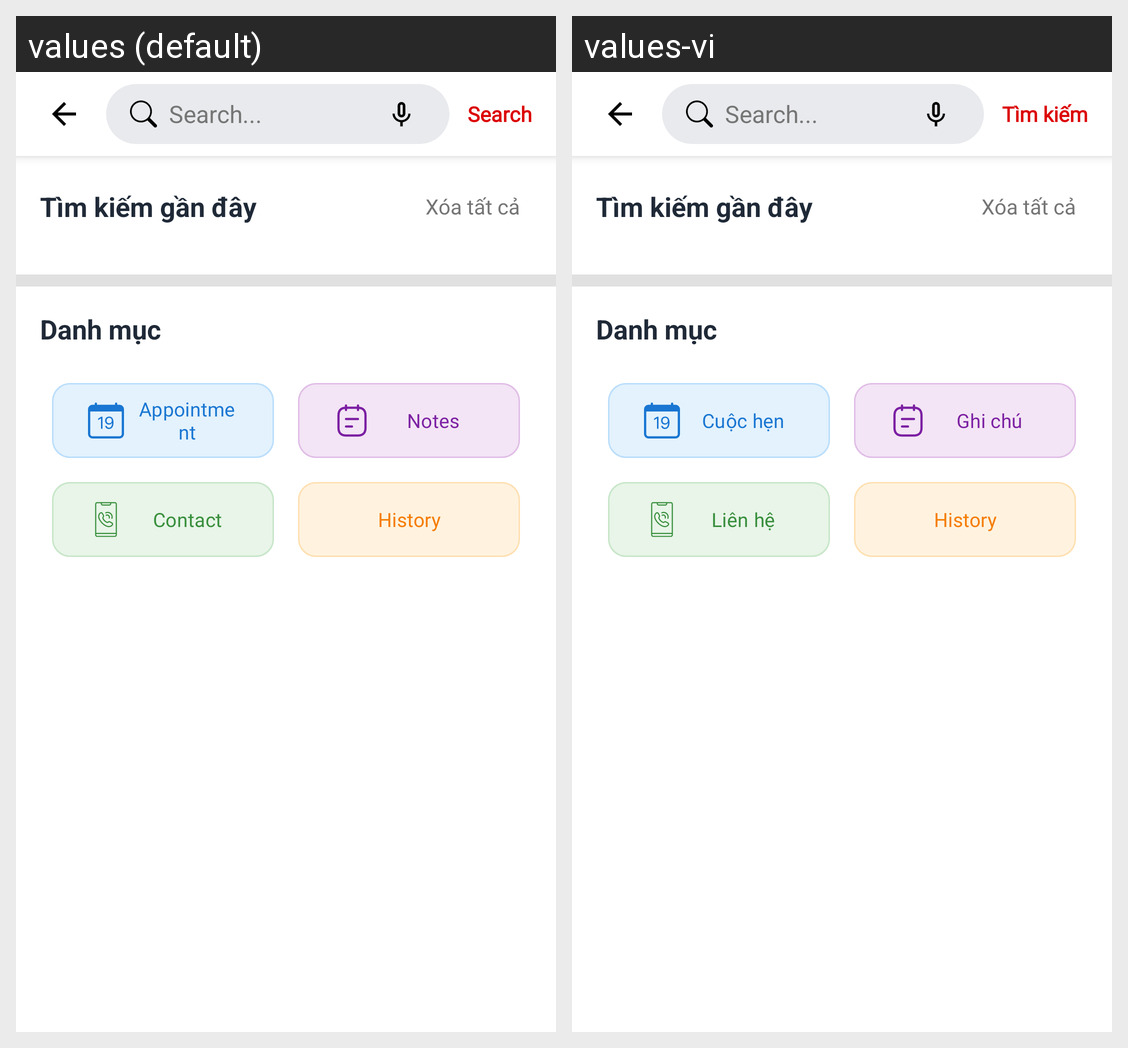

For this localized Android screen grid, give each drawn string resource with its value in every locale shown.
Android screen res/layout/activity_search.xml rendered under 2 locales, left to right: values (default), values-vi. Device: Nexus 5 (rendered at 1080×1920; each locale shown at half size, 540×960, under a caption strip naming it); theme Theme.CustomerManagementApp.
Strings drawn on this screen, with the default value and each locale's value (text and hints the layout hard-codes, and strings that could not be matched under every locale, appear in the picture but are not listed):

search
  values: Search
  values-vi: Tìm kiếm

search_homes
  values: Search...
  values-vi: Search...  [not translated; the default value is used]

appointment
  values: Appointment
  values-vi: Cuộc hẹn

notes
  values: Notes
  values-vi: Ghi chú

contact
  values: Contact
  values-vi: Liên hệ

history
  values: History
  values-vi: History  [not translated; the default value is used]
